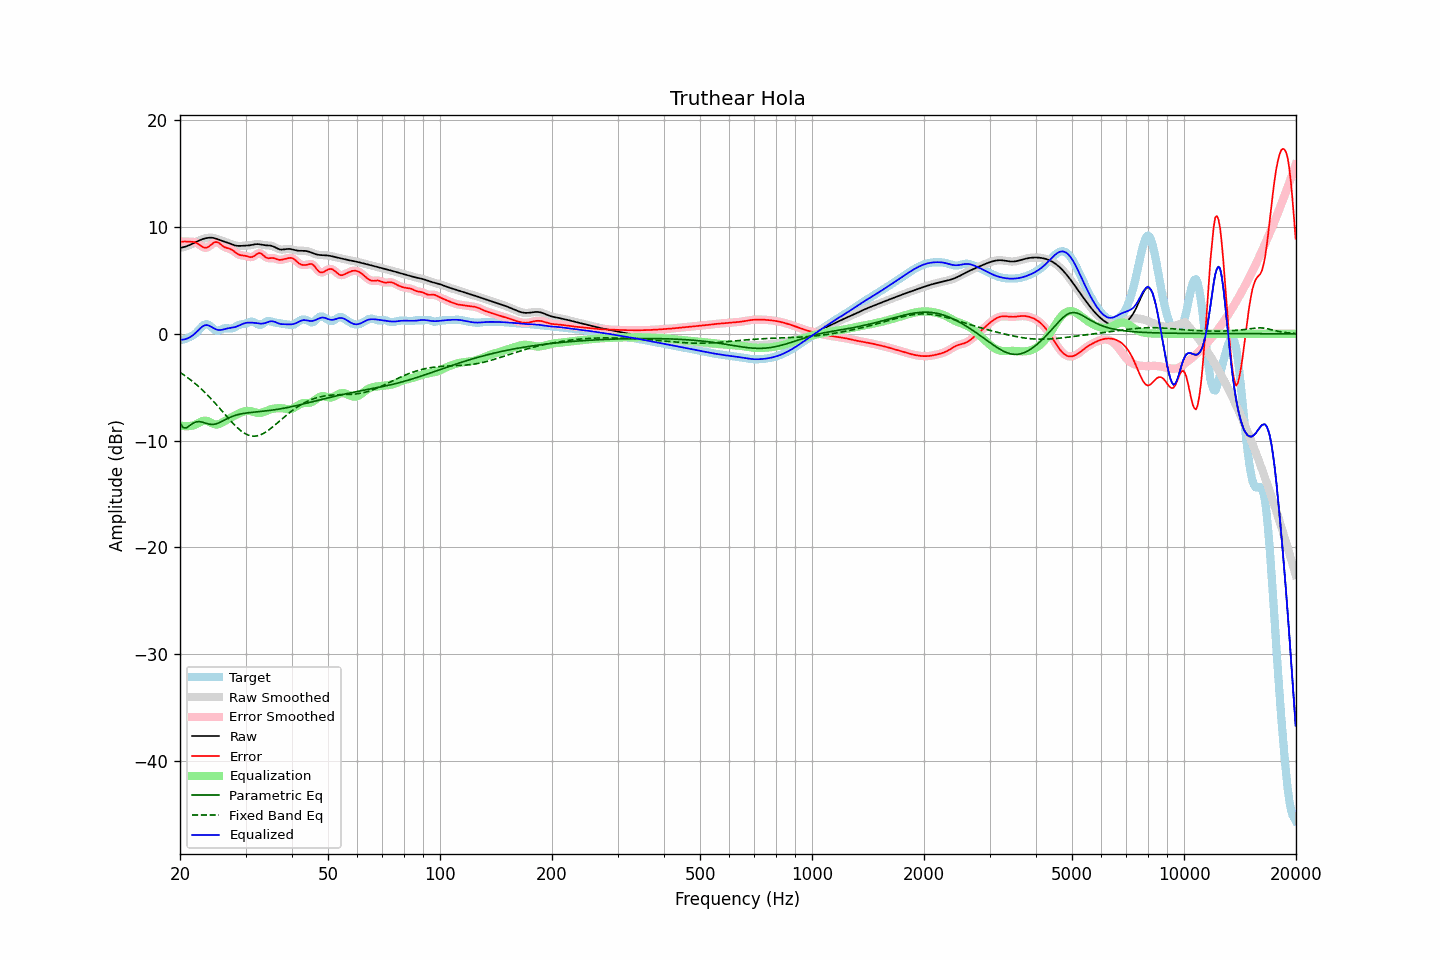

Source data for this figure (header and first rows):
frequency, raw, error, smoothed, error_smoothed, equalization, parametric_eq, fixed_band_eq, equalized_raw, equalized_smoothed, target
20.00, 8.04, 8.62, 8.04, 8.62, -8.58, -8.35, -3.61, -0.54, -0.54, -0.58
20.20, 8.07, 8.62, 8.07, 8.63, -8.62, -8.57, -3.71, -0.55, -0.55, -0.56
20.40, 8.10, 8.63, 8.10, 8.63, -8.64, -8.80, -3.81, -0.54, -0.54, -0.53
20.61, 8.14, 8.64, 8.14, 8.64, -8.66, -8.81, -3.92, -0.52, -0.52, -0.50
20.81, 8.19, 8.63, 8.19, 8.63, -8.66, -8.82, -4.02, -0.47, -0.47, -0.44
21.02, 8.25, 8.62, 8.25, 8.63, -8.66, -8.71, -4.14, -0.41, -0.41, -0.37
21.23, 8.31, 8.62, 8.31, 8.62, -8.64, -8.61, -4.25, -0.34, -0.34, -0.31
21.44, 8.38, 8.62, 8.38, 8.62, -8.62, -8.50, -4.37, -0.24, -0.24, -0.24
21.66, 8.45, 8.61, 8.45, 8.61, -8.59, -8.39, -4.49, -0.14, -0.14, -0.16
21.87, 8.52, 8.59, 8.52, 8.58, -8.54, -8.32, -4.61, -0.02, -0.02, -0.06
22.09, 8.60, 8.53, 8.60, 8.52, -8.48, -8.26, -4.74, 0.12, 0.12, 0.07
22.31, 8.67, 8.44, 8.67, 8.44, -8.40, -8.24, -4.87, 0.27, 0.27, 0.23
22.54, 8.74, 8.34, 8.74, 8.34, -8.32, -8.23, -5.00, 0.42, 0.42, 0.39
22.76, 8.80, 8.24, 8.80, 8.23, -8.24, -8.26, -5.14, 0.56, 0.56, 0.57
22.99, 8.86, 8.13, 8.86, 8.14, -8.17, -8.28, -5.28, 0.68, 0.68, 0.73
23.22, 8.91, 8.07, 8.91, 8.08, -8.14, -8.33, -5.43, 0.77, 0.77, 0.83
23.45, 8.95, 8.06, 8.95, 8.06, -8.13, -8.37, -5.57, 0.81, 0.81, 0.89
23.69, 8.97, 8.09, 8.97, 8.09, -8.17, -8.42, -5.73, 0.81, 0.81, 0.89
23.92, 8.99, 8.17, 8.99, 8.17, -8.23, -8.46, -5.88, 0.76, 0.76, 0.82
24.16, 9.00, 8.29, 9.00, 8.29, -8.31, -8.48, -6.04, 0.69, 0.69, 0.71
24.40, 8.99, 8.41, 8.99, 8.42, -8.39, -8.50, -6.20, 0.60, 0.60, 0.58
24.65, 8.96, 8.53, 8.96, 8.52, -8.45, -8.48, -6.36, 0.51, 0.51, 0.44
24.89, 8.93, 8.59, 8.92, 8.58, -8.49, -8.46, -6.53, 0.44, 0.44, 0.34
25.14, 8.88, 8.58, 8.88, 8.58, -8.49, -8.41, -6.70, 0.38, 0.38, 0.30
25.39, 8.82, 8.53, 8.82, 8.52, -8.47, -8.36, -6.87, 0.35, 0.35, 0.29
25.65, 8.76, 8.41, 8.76, 8.42, -8.41, -8.29, -7.04, 0.35, 0.35, 0.35
25.91, 8.71, 8.29, 8.71, 8.30, -8.34, -8.21, -7.21, 0.37, 0.37, 0.41
26.16, 8.65, 8.18, 8.66, 8.18, -8.25, -8.13, -7.38, 0.40, 0.40, 0.48
26.43, 8.61, 8.09, 8.61, 8.10, -8.16, -8.05, -7.56, 0.44, 0.44, 0.51
26.69, 8.56, 8.04, 8.56, 8.04, -8.08, -7.98, -7.73, 0.48, 0.48, 0.52
26.96, 8.50, 8.00, 8.50, 8.00, -7.99, -7.90, -7.90, 0.51, 0.51, 0.51
27.23, 8.45, 7.96, 8.45, 7.95, -7.91, -7.84, -8.07, 0.54, 0.54, 0.49
27.50, 8.39, 7.89, 8.39, 7.88, -7.83, -7.77, -8.24, 0.56, 0.56, 0.50
27.77, 8.33, 7.79, 8.33, 7.79, -7.74, -7.71, -8.40, 0.58, 0.58, 0.54
28.05, 8.28, 7.67, 8.28, 7.67, -7.66, -7.66, -8.55, 0.61, 0.62, 0.60
28.33, 8.25, 7.55, 8.25, 7.56, -7.58, -7.62, -8.70, 0.66, 0.66, 0.69
28.62, 8.23, 7.45, 8.23, 7.46, -7.51, -7.57, -8.84, 0.72, 0.72, 0.77
28.90, 8.22, 7.39, 8.22, 7.39, -7.44, -7.54, -8.97, 0.79, 0.79, 0.84
29.19, 8.23, 7.35, 8.23, 7.35, -7.37, -7.50, -9.10, 0.86, 0.86, 0.88
29.48, 8.24, 7.33, 8.24, 7.33, -7.31, -7.48, -9.21, 0.92, 0.92, 0.90
29.78, 8.24, 7.32, 8.24, 7.31, -7.27, -7.45, -9.31, 0.98, 0.98, 0.93
30.08, 8.25, 7.29, 8.25, 7.28, -7.23, -7.43, -9.39, 1.02, 1.02, 0.96
30.38, 8.26, 7.24, 8.26, 7.24, -7.22, -7.41, -9.47, 1.04, 1.04, 1.02
30.68, 8.27, 7.19, 8.28, 7.20, -7.23, -7.39, -9.52, 1.05, 1.05, 1.08
30.99, 8.30, 7.17, 8.30, 7.18, -7.25, -7.37, -9.56, 1.05, 1.05, 1.13
31.30, 8.33, 7.20, 8.33, 7.20, -7.29, -7.35, -9.58, 1.04, 1.04, 1.14
31.61, 8.36, 7.27, 8.36, 7.28, -7.34, -7.34, -9.59, 1.02, 1.02, 1.09
31.93, 8.39, 7.38, 8.38, 7.38, -7.38, -7.32, -9.58, 1.01, 1.00, 1.01
32.24, 8.39, 7.48, 8.39, 7.48, -7.41, -7.31, -9.56, 0.98, 0.98, 0.91
32.57, 8.39, 7.56, 8.39, 7.54, -7.43, -7.29, -9.52, 0.96, 0.96, 0.83
32.89, 8.37, 7.54, 8.37, 7.53, -7.42, -7.28, -9.47, 0.95, 0.95, 0.82
33.22, 8.34, 7.45, 8.34, 7.45, -7.39, -7.26, -9.40, 0.95, 0.95, 0.88
33.55, 8.31, 7.33, 8.31, 7.33, -7.34, -7.25, -9.33, 0.97, 0.97, 0.98
33.89, 8.29, 7.19, 8.29, 7.20, -7.28, -7.23, -9.24, 1.01, 1.01, 1.10
34.23, 8.28, 7.11, 8.28, 7.12, -7.22, -7.21, -9.14, 1.06, 1.06, 1.17
34.57, 8.27, 7.07, 8.27, 7.08, -7.15, -7.20, -9.03, 1.12, 1.12, 1.20
34.92, 8.26, 7.08, 8.25, 7.08, -7.09, -7.18, -8.92, 1.16, 1.16, 1.17
35.27, 8.23, 7.10, 8.23, 7.09, -7.05, -7.16, -8.80, 1.18, 1.17, 1.13
35.62, 8.18, 7.09, 8.18, 7.08, -7.02, -7.14, -8.68, 1.16, 1.16, 1.09
35.97, 8.11, 7.06, 8.11, 7.05, -7.00, -7.12, -8.55, 1.11, 1.11, 1.05
... 635 more rows
